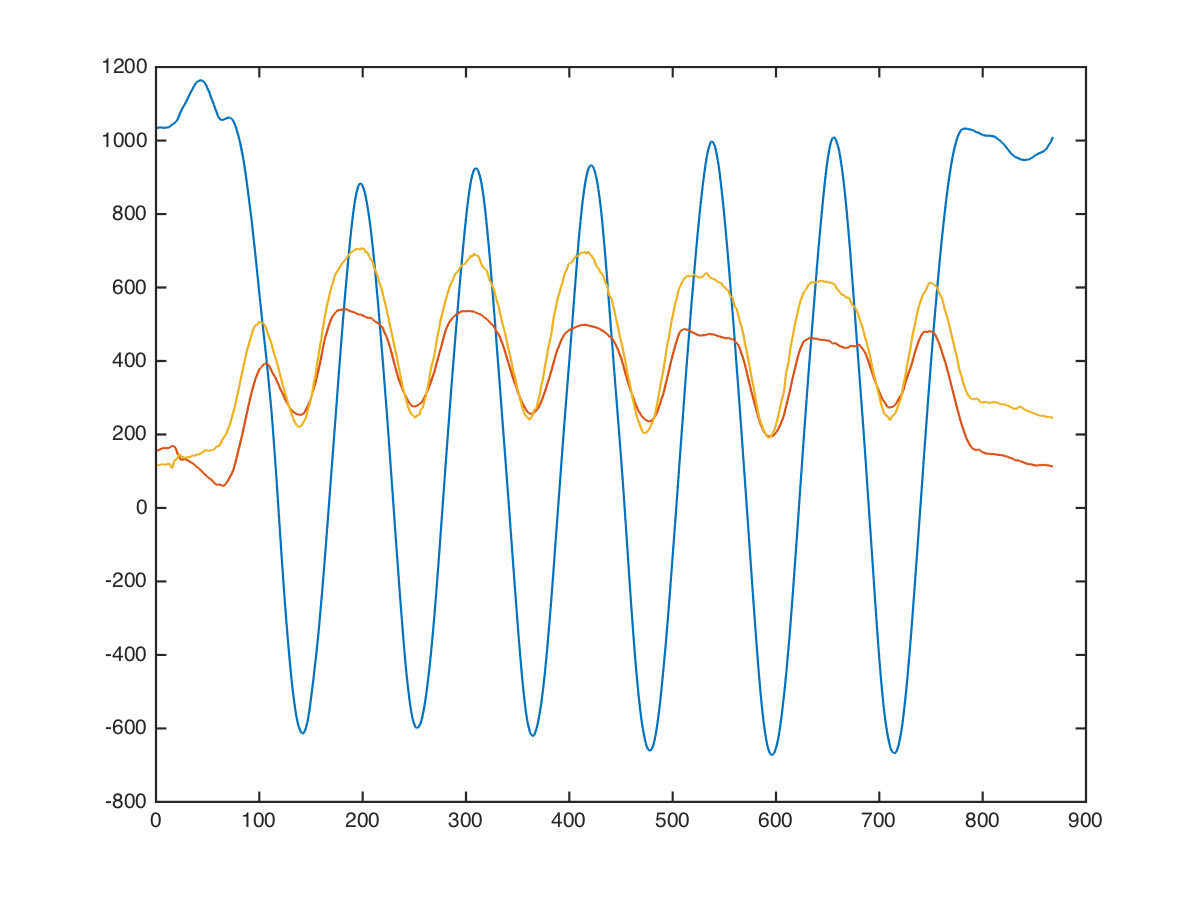

Source data for this figure (header and first rows):
arms, barbell-biceps-curl, 30, 6, 1032, 72, 112
arms, barbell-biceps-curl, 30, 6, 1032, 134, 104
arms, barbell-biceps-curl, 30, 6, 1017, 106, 74
arms, barbell-biceps-curl, 30, 6, 1038, 52, 94
arms, barbell-biceps-curl, 30, 6, 1055, 77, 38
arms, barbell-biceps-curl, 30, 6, 1063, 59, 61
arms, barbell-biceps-curl, 30, 6, 1085, 77, 141
arms, barbell-biceps-curl, 30, 6, 1074, 114, 193
arms, barbell-biceps-curl, 30, 6, 1059, 140, 113
arms, barbell-biceps-curl, 30, 6, 1056, 124, 142
arms, barbell-biceps-curl, 30, 6, 1031, 63, 152
arms, barbell-biceps-curl, 30, 6, 1024, 42, 53
arms, barbell-biceps-curl, 30, 6, 958, 119, 42
arms, barbell-biceps-curl, 30, 6, 901, 56, 254
arms, barbell-biceps-curl, 30, 6, 951, 1, 477
arms, barbell-biceps-curl, 30, 6, 993, 109, 57
arms, barbell-biceps-curl, 30, 6, 1054, 133, -390
arms, barbell-biceps-curl, 30, 6, 1101, 146, -273
arms, barbell-biceps-curl, 30, 6, 1112, 277, 32
arms, barbell-biceps-curl, 30, 6, 1077, 482, 67
arms, barbell-biceps-curl, 30, 6, 1003, 587, -24
arms, barbell-biceps-curl, 30, 6, 963, 470, -176
arms, barbell-biceps-curl, 30, 6, 951, 385, 27
arms, barbell-biceps-curl, 30, 6, 957, 388, 364
arms, barbell-biceps-curl, 30, 6, 1001, 176, 319
arms, barbell-biceps-curl, 30, 6, 1092, -24, 156
arms, barbell-biceps-curl, 30, 6, 1148, -20, 220
arms, barbell-biceps-curl, 30, 6, 1126, 66, 306
arms, barbell-biceps-curl, 30, 6, 1083, 134, 206
arms, barbell-biceps-curl, 30, 6, 1063, 122, 119
arms, barbell-biceps-curl, 30, 6, 1066, 120, 112
arms, barbell-biceps-curl, 30, 6, 1056, 142, 174
arms, barbell-biceps-curl, 30, 6, 1047, 190, 216
arms, barbell-biceps-curl, 30, 6, 1037, 130, 59
arms, barbell-biceps-curl, 30, 6, 1025, 101, 72
arms, barbell-biceps-curl, 30, 6, 983, 120, 185
arms, barbell-biceps-curl, 30, 6, 998, 167, 364
arms, barbell-biceps-curl, 30, 6, 1005, 152, 80
arms, barbell-biceps-curl, 30, 6, 1038, 172, 102
arms, barbell-biceps-curl, 30, 6, 1034, 162, 123
arms, barbell-biceps-curl, 30, 6, 1038, 171, 198
arms, barbell-biceps-curl, 30, 6, 1032, 180, 110
arms, barbell-biceps-curl, 30, 6, 1032, 157, 33
arms, barbell-biceps-curl, 30, 6, 1031, 146, 48
arms, barbell-biceps-curl, 30, 6, 1024, 161, 112
arms, barbell-biceps-curl, 30, 6, 1025, 167, 199
arms, barbell-biceps-curl, 30, 6, 1032, 159, 0
arms, barbell-biceps-curl, 30, 6, 1032, 153, 96
arms, barbell-biceps-curl, 30, 6, 1032, 160, 199
arms, barbell-biceps-curl, 30, 6, 1040, 160, 184
arms, barbell-biceps-curl, 30, 6, 1056, 160, 183
arms, barbell-biceps-curl, 30, 6, 1040, 160, 121
arms, barbell-biceps-curl, 30, 6, 1048, 152, 143
arms, barbell-biceps-curl, 30, 6, 1056, 114, 37
arms, barbell-biceps-curl, 30, 6, 1049, 157, 166
arms, barbell-biceps-curl, 30, 6, 1041, 124, 67
arms, barbell-biceps-curl, 30, 6, 1069, 134, 142
arms, barbell-biceps-curl, 30, 6, 1051, 143, 96
arms, barbell-biceps-curl, 30, 6, 1075, 117, 143
arms, barbell-biceps-curl, 30, 6, 1093, 59, 172
arms, barbell-biceps-curl, 30, 6, 1050, 81, 183
... 857 more rows
